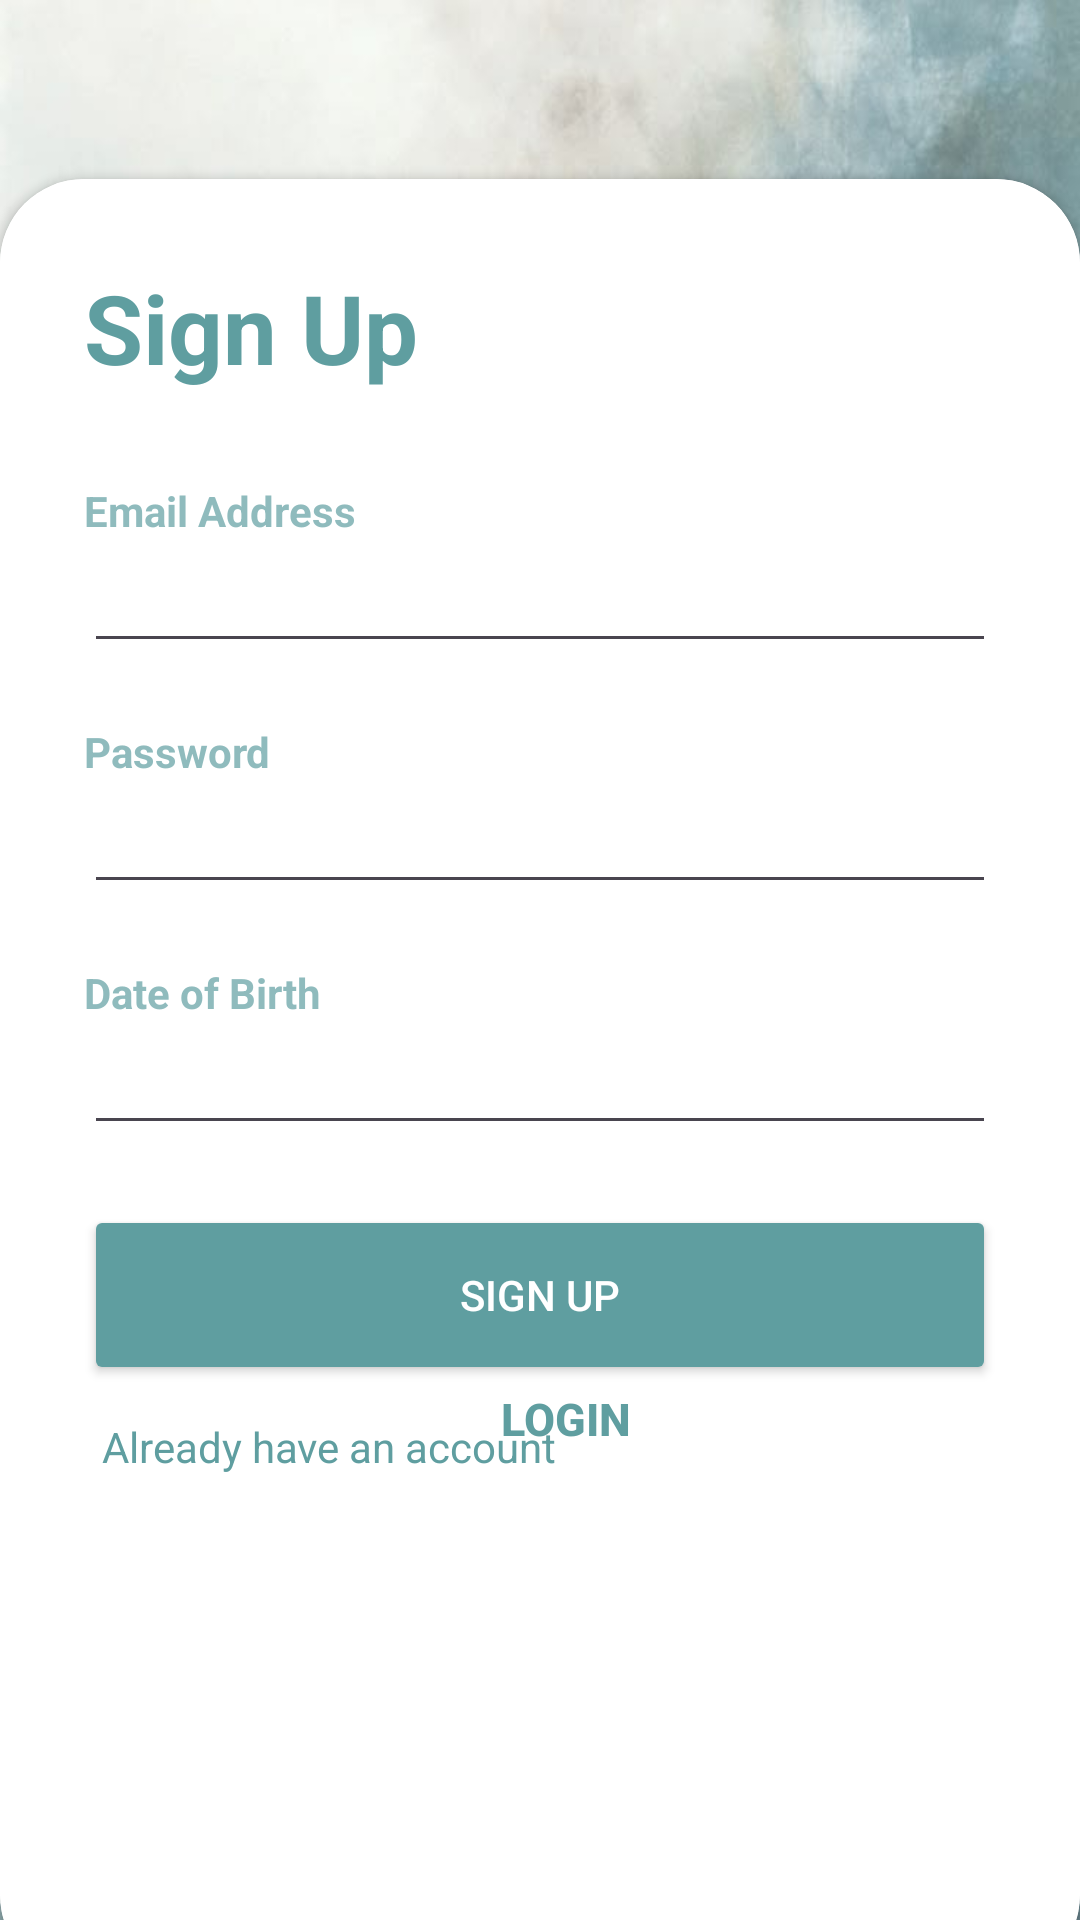

The Android layout XML behind this screen, and the referenced resources:
<!-- AndroidManifest.xml: application theme Theme.Makani -->
<!-- res/layout/activity_main.xml -->
<?xml version="1.0" encoding="utf-8"?>
<RelativeLayout xmlns:android="http://schemas.android.com/apk/res/android"
    xmlns:app="http://schemas.android.com/apk/res-auto"
    xmlns:tools="http://schemas.android.com/tools"
    android:id="@+id/main"
    android:layout_width="match_parent"
    android:layout_height="match_parent"
    tools:context=".MainActivity"
    android:orientation="vertical"
    android:background="@drawable/background4">

    <RelativeLayout
        android:layout_width="match_parent"
        android:layout_height="match_parent"
        android:alpha="0.7">
    </RelativeLayout>
    <androidx.cardview.widget.CardView
        android:layout_width="match_parent"
        android:layout_height="wrap_content"
        android:layout_alignParentBottom="true"
        app:cardCornerRadius="28dp"
        android:layout_marginBottom="-20dp"
        android:id="@+id/card_view"
        android:background="@color/white"
        >

        <LinearLayout
            android:layout_width="match_parent"
            android:layout_height="600dp"
            android:background="@color/white"
            android:orientation="vertical"
            android:padding="28dp">

            <TextView
                android:layout_width="wrap_content"
                android:layout_height="wrap_content"
                android:text="Sign Up"
                android:textColor="@color/buttonclr"
                android:textSize="32sp"
                android:textStyle="bold" />


            <View
                android:layout_width="wrap_content"
                android:layout_height="30dp" />

            <TextView
                android:layout_width="wrap_content"
                android:layout_height="wrap_content"
                android:alpha="0.7"
                android:text="Email Address"
                android:textColor="@color/buttonclr"
                android:textStyle="bold" />

            <EditText
                android:id="@+id/emailEditText"
                android:layout_width="match_parent"
                android:layout_height="wrap_content"
                android:inputType="textEmailAddress" />

            <View
                android:layout_width="wrap_content"
                android:layout_height="20dp" />

            <TextView
                android:layout_width="wrap_content"
                android:layout_height="wrap_content"
                android:alpha="0.7"
                android:text="Password"
                android:textColor="@color/buttonclr"
                android:textStyle="bold" />

            <EditText
                android:id="@+id/passwordEditText"
                android:layout_width="match_parent"
                android:layout_height="wrap_content"
                android:inputType="textPassword" />
            <View
                android:layout_width="wrap_content"
                android:layout_height="20dp" />
            <TextView
                android:layout_width="wrap_content"
                android:layout_height="wrap_content"
                android:alpha="0.7"
                android:text="Date of Birth"
                android:textColor="@color/buttonclr"
                android:textStyle="bold" />

            <EditText
                android:id="@+id/birthDateEditText"
                android:layout_width="match_parent"
                android:layout_height="wrap_content"
                android:focusable="false"
                android:inputType="none"
                />

            <RelativeLayout
                android:layout_width="match_parent"
                android:layout_height="wrap_content">

                <View
                    android:layout_width="wrap_content"
                    android:layout_height="10dp" />


            </RelativeLayout>

            <View
                android:layout_width="wrap_content"
                android:layout_height="10dp" />

            <Button
                android:id="@+id/signUpButton"
                android:layout_width="match_parent"
                android:layout_height="60dp"
                android:backgroundTint="@color/buttonclr"
                android:text="Sign Up"
                android:textColor="@color/white"
                app:cornerRadius="32dp" />

            <RelativeLayout
                android:layout_width="match_parent"
                android:layout_height="wrap_content">

                <TextView
                    android:id="@+id/textView"
                    android:layout_width="wrap_content"
                    android:layout_height="wrap_content"
                    android:layout_alignParentStart="true"
                    android:layout_alignParentTop="true"
                    android:layout_marginStart="6dp"
                    android:layout_marginTop="11dp"

                    android:text="Already have an account"
                    android:textColor="@color/buttonclr" />

                <Button
                    android:id="@+id/loginButton"
                    android:layout_width="wrap_content"
                    android:layout_height="wrap_content"
                    android:layout_alignParentStart="true"
                    android:layout_alignParentTop="true"
                    android:layout_marginStart="139dp"
                    android:layout_marginTop="1dp"
                    android:background="@android:color/transparent"
                    android:gravity="left"
                    android:text="Login"
                    android:textColor="@color/buttonclr"
                    android:textSize="15dp"
                    android:textStyle="bold" />
            </RelativeLayout>
        </LinearLayout>


    </androidx.cardview.widget.CardView>


</RelativeLayout>
<!-- resources referenced by this layout -->
<resources>
  <color name="buttonclr">#5F9EA0</color>
  <color name="white">#FFFFFFFF</color>
  <!-- drawable background4: jpg bitmap (drawable, 48499 bytes) -->
  <style name="Theme.Makani" parent="Base.Theme.Makani" />
  <style name="Base.Theme.Makani" parent="Theme.Material3.DayNight.NoActionBar">
          
          
      </style>
</resources>
